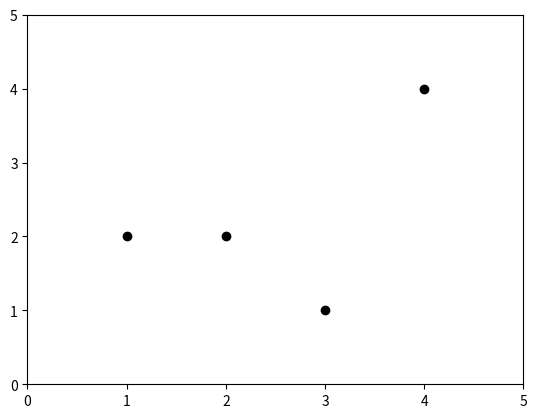
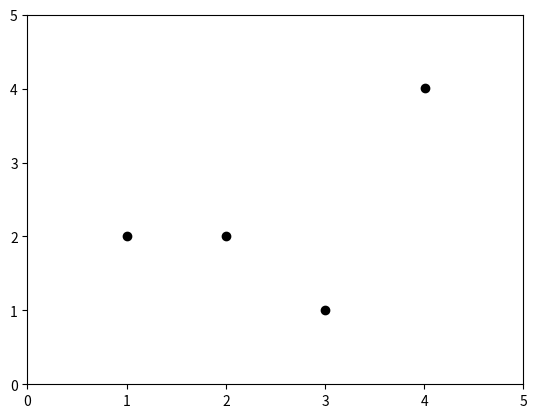
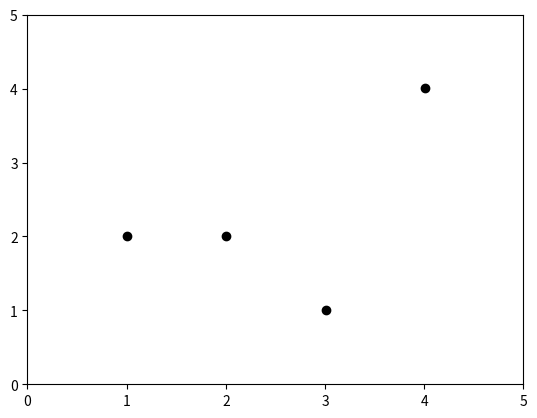
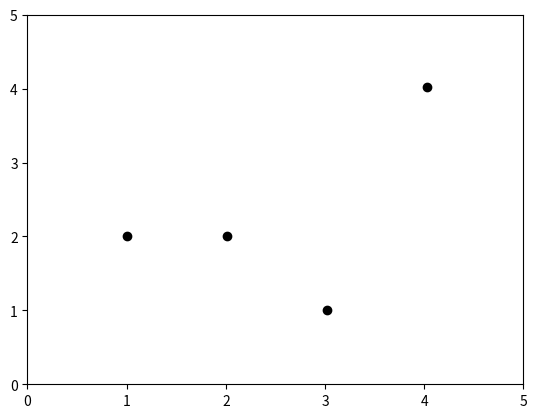
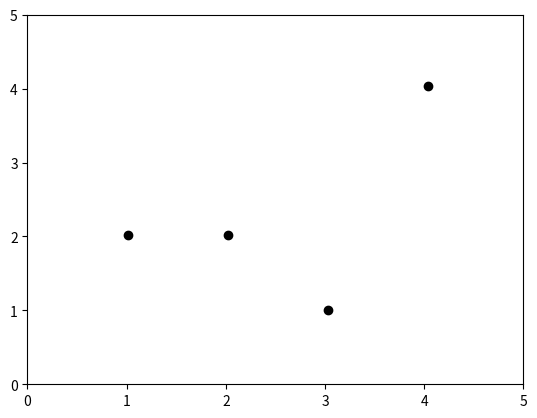

These charts were generated, in order, by the following Python code:
import numpy as np
import matplotlib.pyplot as plt


class Force():
    def __init__(self, intensity_x, intensity_y):
        self.intensity_x = intensity_x
        self.intensity_y = intensity_y


class Ball():
    def __init__(self, pos_x: float, pos_y: float, weight: float = 1):
        self.pos_x = pos_x
        self.pos_y = pos_y

        self.vec_x = 0
        self.vec_y = 0

        self.weight = weight
        self.forces = []

    def addForce(self, force: Force):
        self.forces.append(force)

    def timeLapse(self, time: float):
        all_forces = np.array(self.forces)

        vec_acc_x = np.vectorize(lambda f: f.intensity_x)
        vec_acc_y = np.vectorize(lambda f: f.intensity_y)

        acc_x = np.sum(vec_acc_x(all_forces))
        acc_y = np.sum(vec_acc_y(all_forces))

        self.vec_x = self.vec_x + acc_x * time
        self.vec_y = self.vec_y + acc_y * time

        self.pos_x = self.pos_x + self.pos_x * time + acc_x * time * time / 2
        self.pos_y = self.pos_y + self.pos_y * time + acc_y * time * time / 2

    def draw(self):
        plt.plot(self.pos_x, self.pos_y, 'o', color='k')


timeInitial = 0
timeFinal = 0.005
timelapse = 0.001

times = np.arange(timeInitial, timeFinal, timelapse)

bs = [
    Ball(2, 2),
    Ball(1, 2),
    Ball(4, 4),
    Ball(3, 1),
]

gravity = Force(0, -9.86)
[b.addForce(gravity) for b in bs]

# plt.show()


for t in times:
    plt.figure()
    for ball in bs:
        ball.timeLapse(t)
        ball.draw()
    plt.xlim(0, 5)
    plt.ylim(0, 5)
    plt.show()
    plt.clf()
